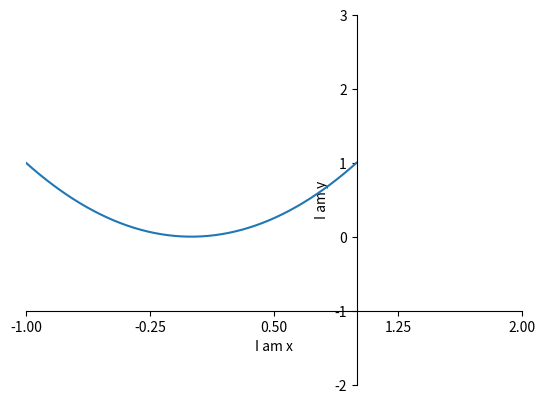

Recreate this plot in Python.
import matplotlib.pyplot as plt
import numpy as np

x = np.linspace(-1, 1, 50)  # -1 ~ 1, evenly create 50 points

y2 = x**2
y1 = 2*x+1 # place in fig1

# anything below this will be in figure 1
plt.figure()  
plt.plot(x, y2)


plt.xlim((-1, 2))
plt.ylim((-2, 3))

plt.xlabel('I am x')
plt.ylabel('I am y')

new_ticks = np.linspace(-1,2,5)  # average place x ticks
plt.xticks(new_ticks)   # x-axis

#plt.yticks([-2, -1, 1], ['bad', 'norm', 'good'])  # [pos, str]

#plt.yticks([-1, -1.8, -1], [r'$really\ bad\\alpha', r'$norm', r'$good'])
# anything below this will be in figure 2
#plt.figure(num=3, fig_size=(8,5))   # set fig 3, size is 8,5
#plt.plot(x, y1, color='red', linewidth=1, linestyle='--')

# gca = 'get current axis'
ax = plt.gca()
ax.spines['right'].set_color('none')  # hide right side
ax.spines['top'].set_color('none')    
ax.xaxis.set_ticks_position('bottom')
ax.yaxis.set_ticks_position('left')

ax.spines['bottom'].set_position(('data', -1 ))  # set x axis to y=-1
ax.spines['left'].set_position(('data', 1))      # set y axis to x=1

plt.show()